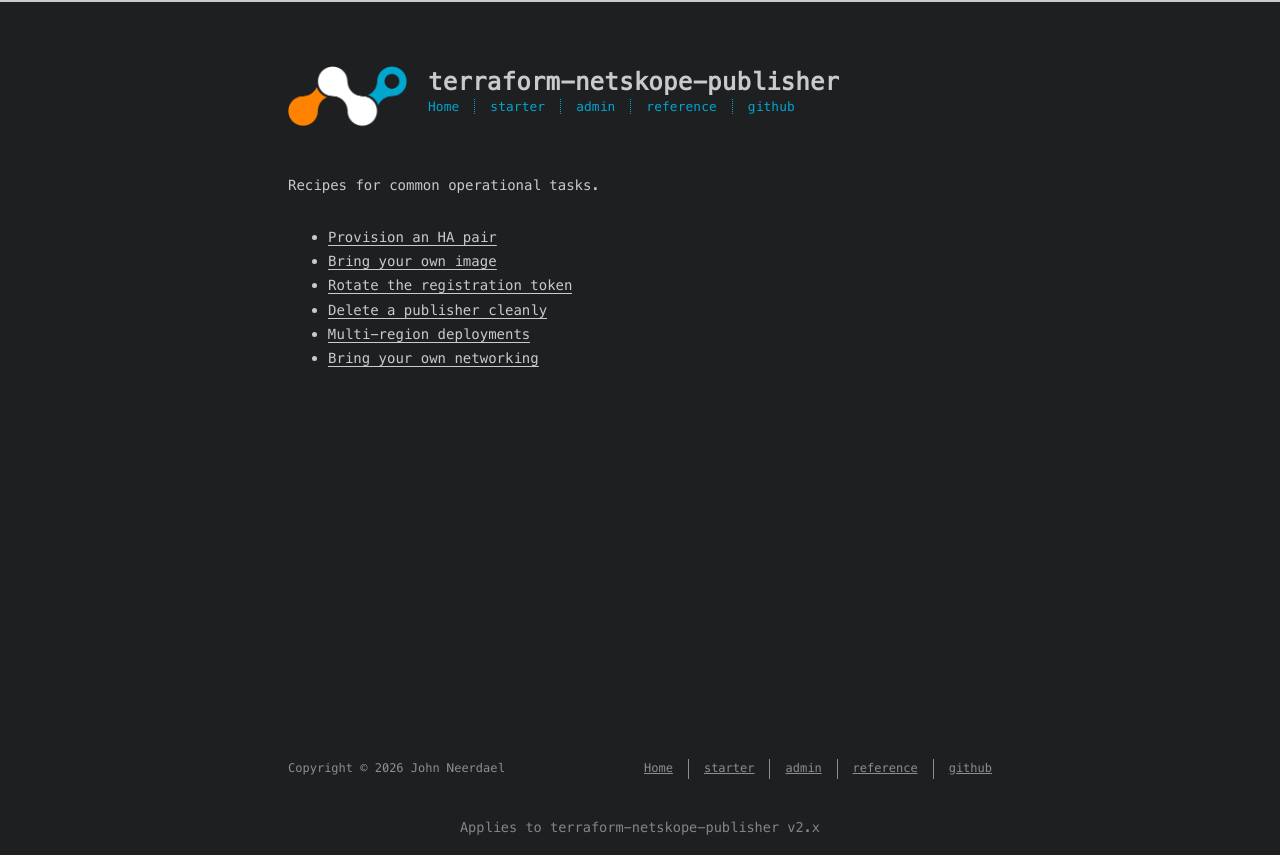

repository: johnneerdael/terraform-netskope-publisher · page: admin/how-to/index.html · generator: jekyll

---
title: How-to
date: 2026-05-18
---

Recipes for common operational tasks.

- [Provision an HA pair](/terraform-netskope-publisher/admin/how-to/ha-pair/)
- [Bring your own image](/terraform-netskope-publisher/admin/how-to/byo-image/)
- [Rotate the registration token](/terraform-netskope-publisher/admin/how-to/rotate-token/)
- [Delete a publisher cleanly](/terraform-netskope-publisher/admin/how-to/delete-publisher/)
- [Multi-region deployments](/terraform-netskope-publisher/admin/how-to/multi-region/)
- [Bring your own networking](/terraform-netskope-publisher/admin/how-to/byo-networking/)
